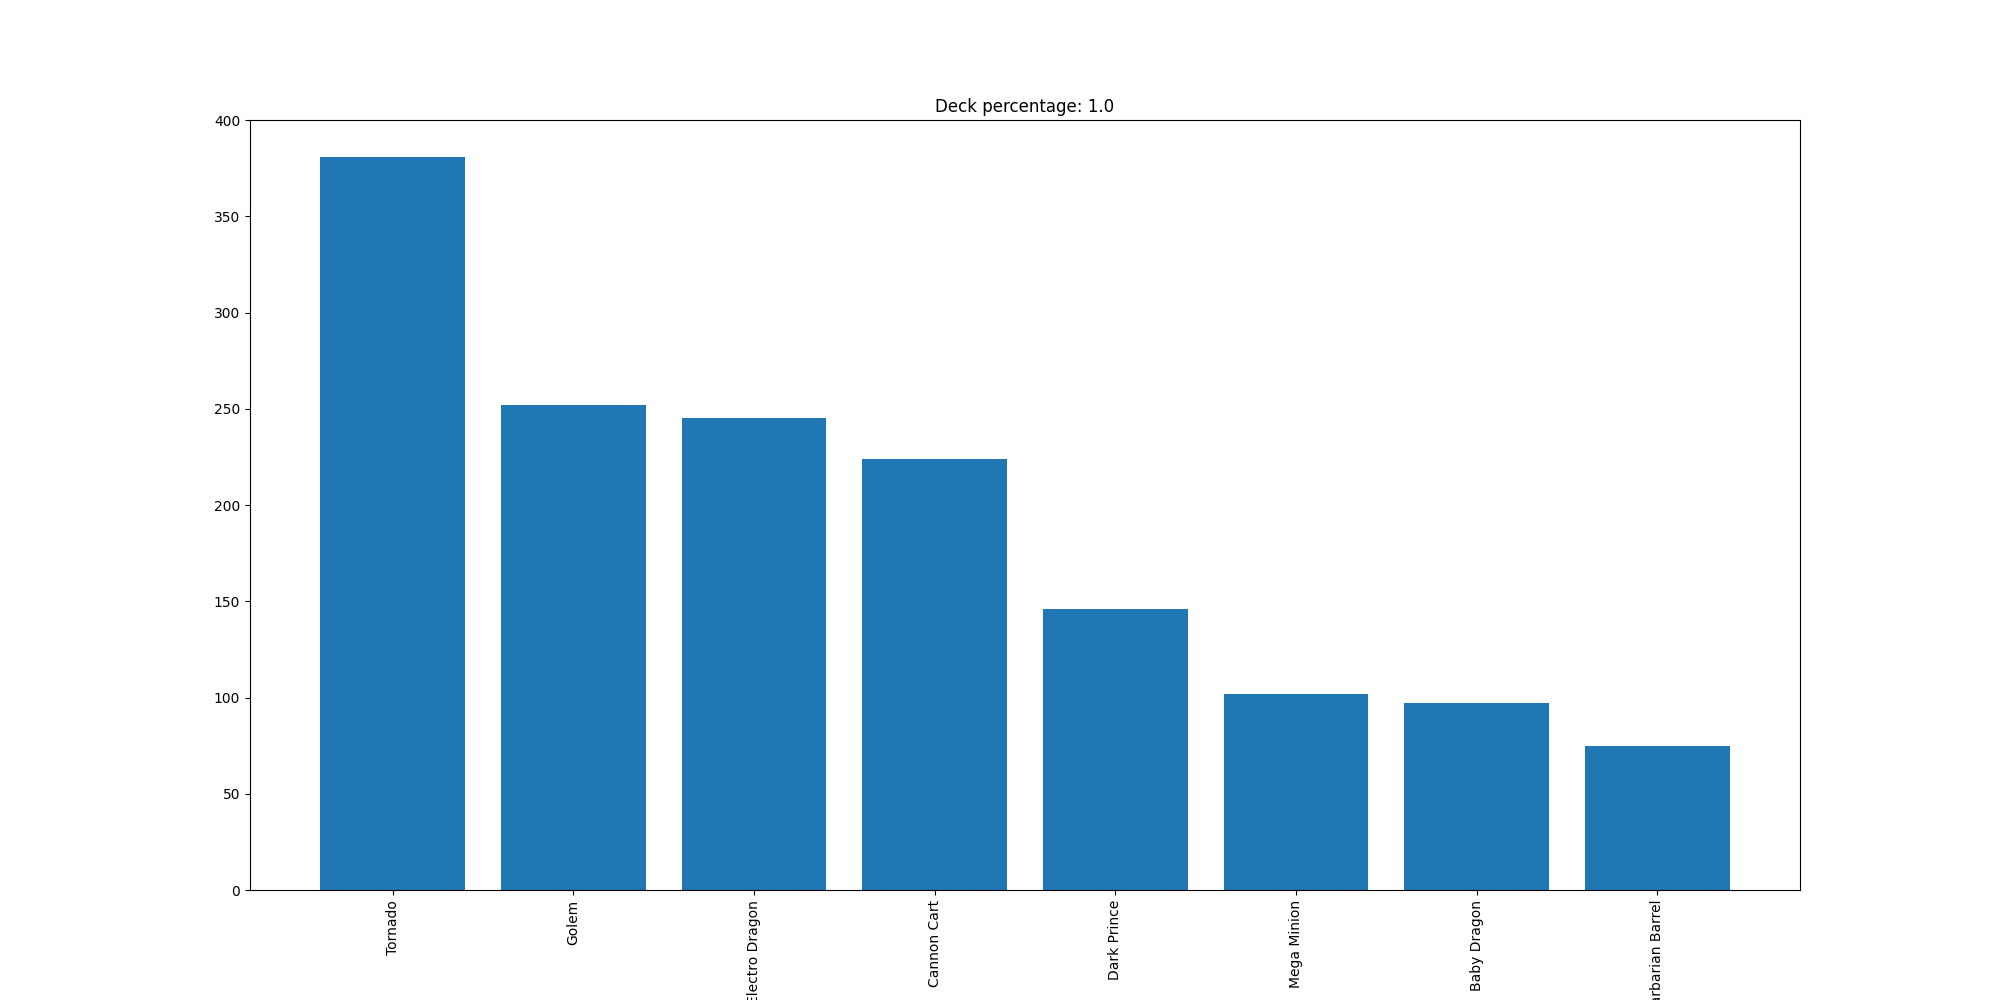

Values plotted in this chart, from the file beside it:
Tornado, 381
Golem, 252
Electro Dragon, 245
Cannon Cart, 224
Dark Prince, 146
Mega Minion, 102
Baby Dragon, 97
Barbarian Barrel, 75
